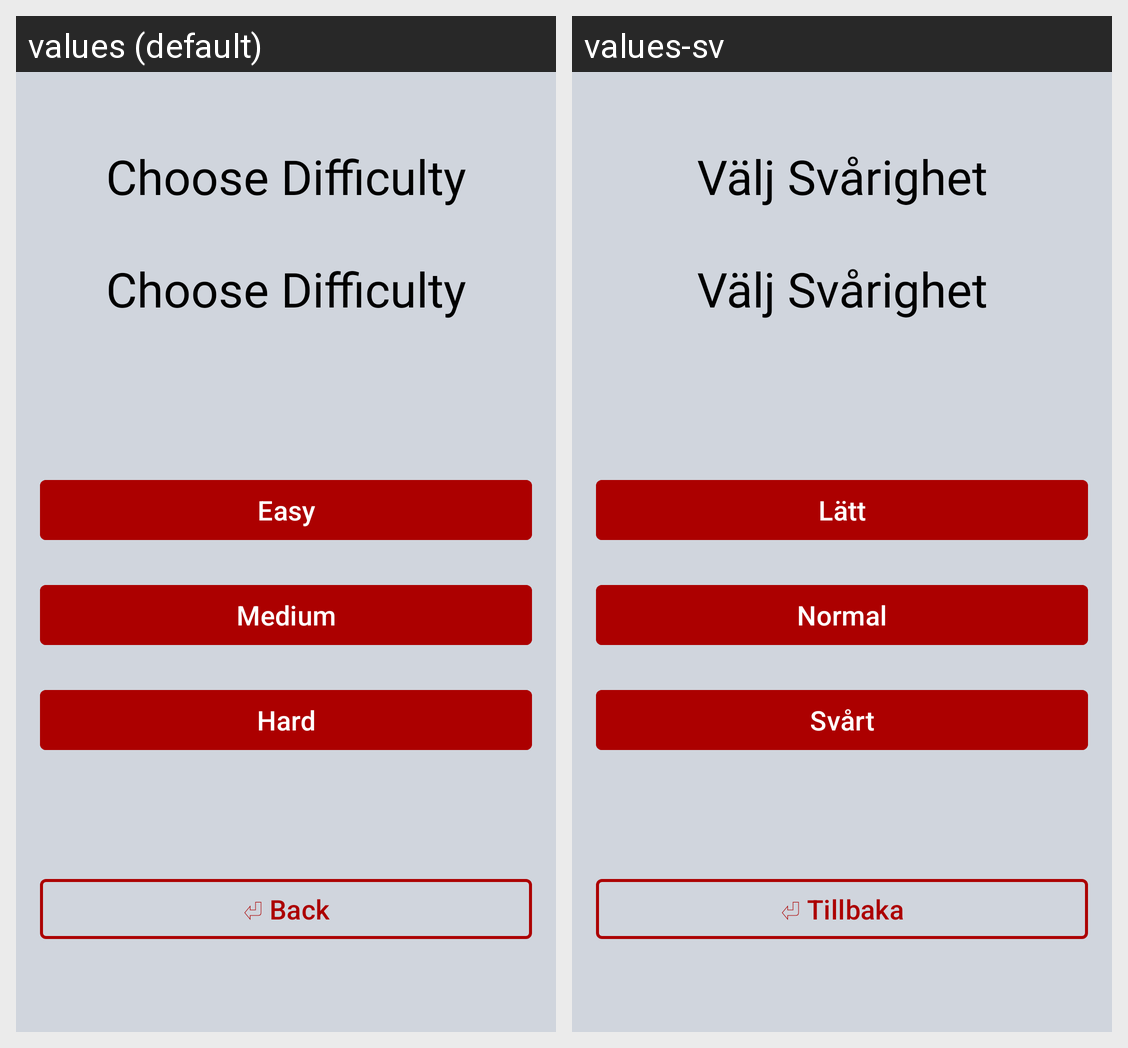

This grid shows one Android layout under two languages. Give, for every string resource on the screen, its name, the default text and each shown locale's text.
Android screen res/layout/fragment_difficulty.xml rendered under 2 locales, left to right: values (default), values-sv. Device: Nexus 5 (rendered at 1080×1920; each locale shown at half size, 540×960, under a caption strip naming it); theme Theme.MemoryMadness.
Strings drawn on this screen, with the default value and each locale's value (text and hints the layout hard-codes, and strings that could not be matched under every locale, appear in the picture but are not listed):

choose_difficulty
  values: Choose Difficulty
  values-sv: Välj Svårighet

easy
  values: Easy
  values-sv: Lätt

medium
  values: Medium
  values-sv: Normal

hard
  values: Hard
  values-sv: Svårt

back
  values: ⏎ Back
  values-sv: ⏎ Tillbaka
